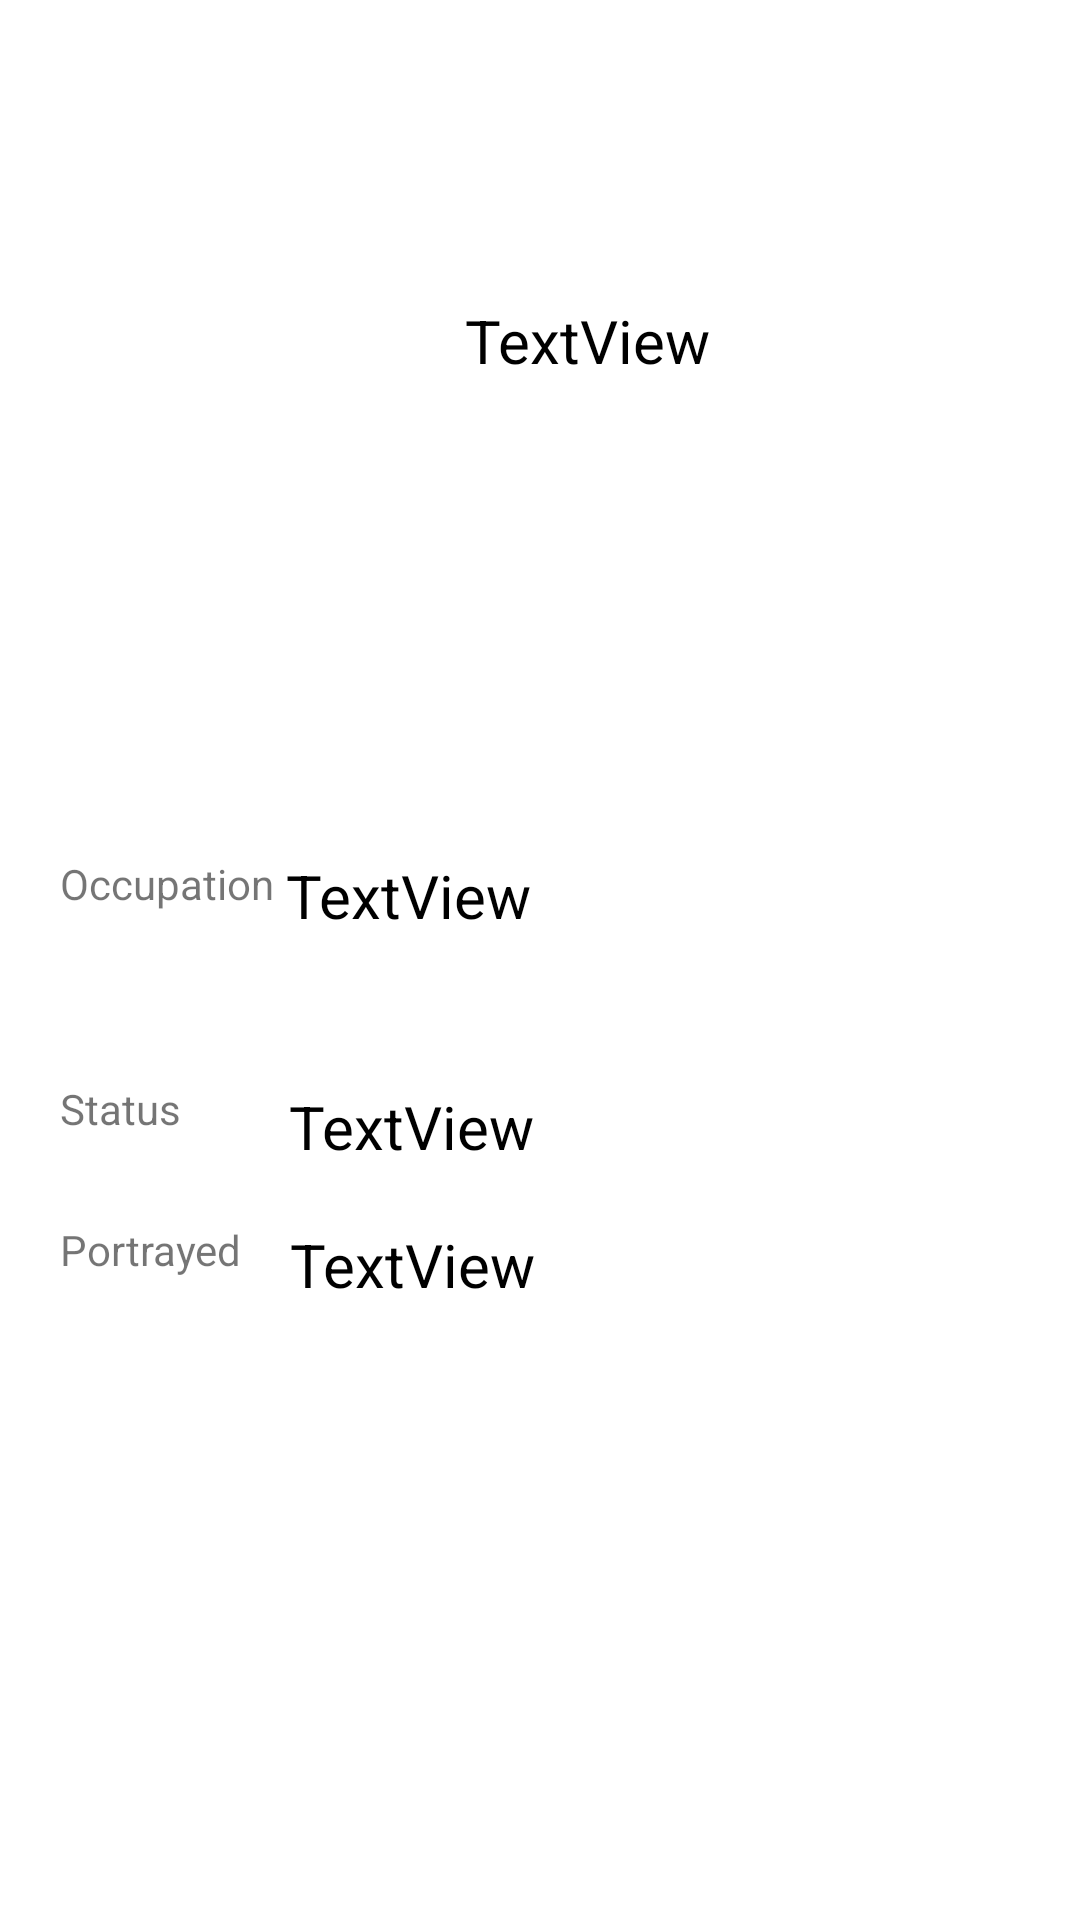

Write the Android layout XML for this screen, with the resource values it uses.
<!-- AndroidManifest.xml: application theme Theme.SeniorTest -->
<!-- res/layout/activity_detail.xml -->
<?xml version="1.0" encoding="utf-8"?>
<androidx.constraintlayout.widget.ConstraintLayout xmlns:android="http://schemas.android.com/apk/res/android"
    xmlns:app="http://schemas.android.com/apk/res-auto"
    xmlns:tools="http://schemas.android.com/tools"
    android:layout_width="match_parent"
    android:layout_height="match_parent"
    tools:context=".DetailActivity">

    <ImageView
        android:id="@+id/detail_image"
        android:layout_width="149dp"
        android:layout_height="189dp"
        android:layout_marginTop="40dp"
        android:layout_marginEnd="40dp"
        app:layout_constraintEnd_toStartOf="@+id/detail_name"
        app:layout_constraintHorizontal_bias="1.0"
        app:layout_constraintStart_toStartOf="parent"
        app:layout_constraintTop_toTopOf="parent"
        tools:srcCompat="@tools:sample/avatars" />

    <TextView
        android:id="@+id/detail_name"
        android:layout_width="189dp"
        android:layout_height="61dp"
        android:textColor="@color/black"
        android:textSize="20dp"
        android:layout_marginTop="100dp"
        android:layout_marginEnd="16dp"
        android:text="TextView"
        app:layout_constraintEnd_toEndOf="parent"
        app:layout_constraintTop_toTopOf="parent" />

    <TextView
        android:id="@+id/textView2"
        android:layout_width="wrap_content"
        android:layout_height="wrap_content"
        android:layout_marginStart="20dp"
        android:layout_marginTop="56dp"
        android:text="Occupation"
        app:layout_constraintStart_toStartOf="parent"
        app:layout_constraintTop_toBottomOf="@+id/detail_image" />

    <TextView
        android:id="@+id/textView3"
        android:layout_width="wrap_content"
        android:layout_height="wrap_content"
        android:layout_marginStart="20dp"
        android:layout_marginTop="56dp"
        android:text="Status"
        app:layout_constraintStart_toStartOf="parent"
        app:layout_constraintTop_toBottomOf="@+id/textView2" />

    <TextView
        android:id="@+id/textView4"
        android:layout_width="wrap_content"
        android:layout_height="wrap_content"
        android:layout_marginStart="20dp"
        android:layout_marginTop="28dp"
        android:text="Portrayed"
        app:layout_constraintStart_toStartOf="parent"
        app:layout_constraintTop_toBottomOf="@+id/textView3" />

    <TextView
        android:id="@+id/occupation_detail"
        android:layout_width="298dp"
        android:layout_height="65dp"
        android:layout_marginStart="4dp"
        android:layout_marginTop="124dp"
        android:text="TextView"
        android:textColor="@color/black"
        android:textSize="20dp"
        app:layout_constraintStart_toEndOf="@+id/textView2"
        app:layout_constraintTop_toBottomOf="@+id/detail_name" />

    <TextView
        android:id="@+id/status_detail"
        android:layout_width="299dp"
        android:layout_height="30dp"
        android:layout_marginStart="36dp"
        android:layout_marginTop="12dp"
        android:text="TextView"
        android:textColor="@color/black"
        android:textSize="20dp"
        app:layout_constraintStart_toEndOf="@+id/textView3"
        app:layout_constraintTop_toBottomOf="@+id/occupation_detail" />

    <TextView
        android:id="@+id/portrayed_detail"
        android:layout_width="301dp"
        android:layout_height="32dp"
        android:layout_marginStart="16dp"
        android:layout_marginTop="16dp"
        android:text="TextView"
        android:textColor="@color/black"
        android:textSize="20dp"
        app:layout_constraintStart_toEndOf="@+id/textView4"
        app:layout_constraintTop_toBottomOf="@+id/status_detail" />
</androidx.constraintlayout.widget.ConstraintLayout>
<!-- resources referenced by this layout -->
<resources>
  <style name="Theme.SeniorTest" parent="Theme.MaterialComponents.DayNight.DarkActionBar">
          
          <item name="colorPrimary">@color/purple_500</item>
          <item name="colorPrimaryVariant">@color/purple_700</item>
          <item name="colorOnPrimary">@color/white</item>
          
          <item name="colorSecondary">@color/teal_200</item>
          <item name="colorSecondaryVariant">@color/teal_700</item>
          <item name="colorOnSecondary">@color/black</item>
          
          <item name="android:statusBarColor" tools:targetApi="l">?attr/colorPrimaryVariant</item>
          
      </style>
  <!-- not gathered from this repository: default colours our renderer supplied (Android Studio template values) -->
  <color name="purple_500">#FF6200EE</color>
  <color name="purple_700">#FF3700B3</color>
  <color name="teal_200">#FF03DAC5</color>
  <color name="teal_700">#FF018786</color>
  <color name="black">#FF000000</color>
  <color name="white">#FFFFFFFF</color>
</resources>
